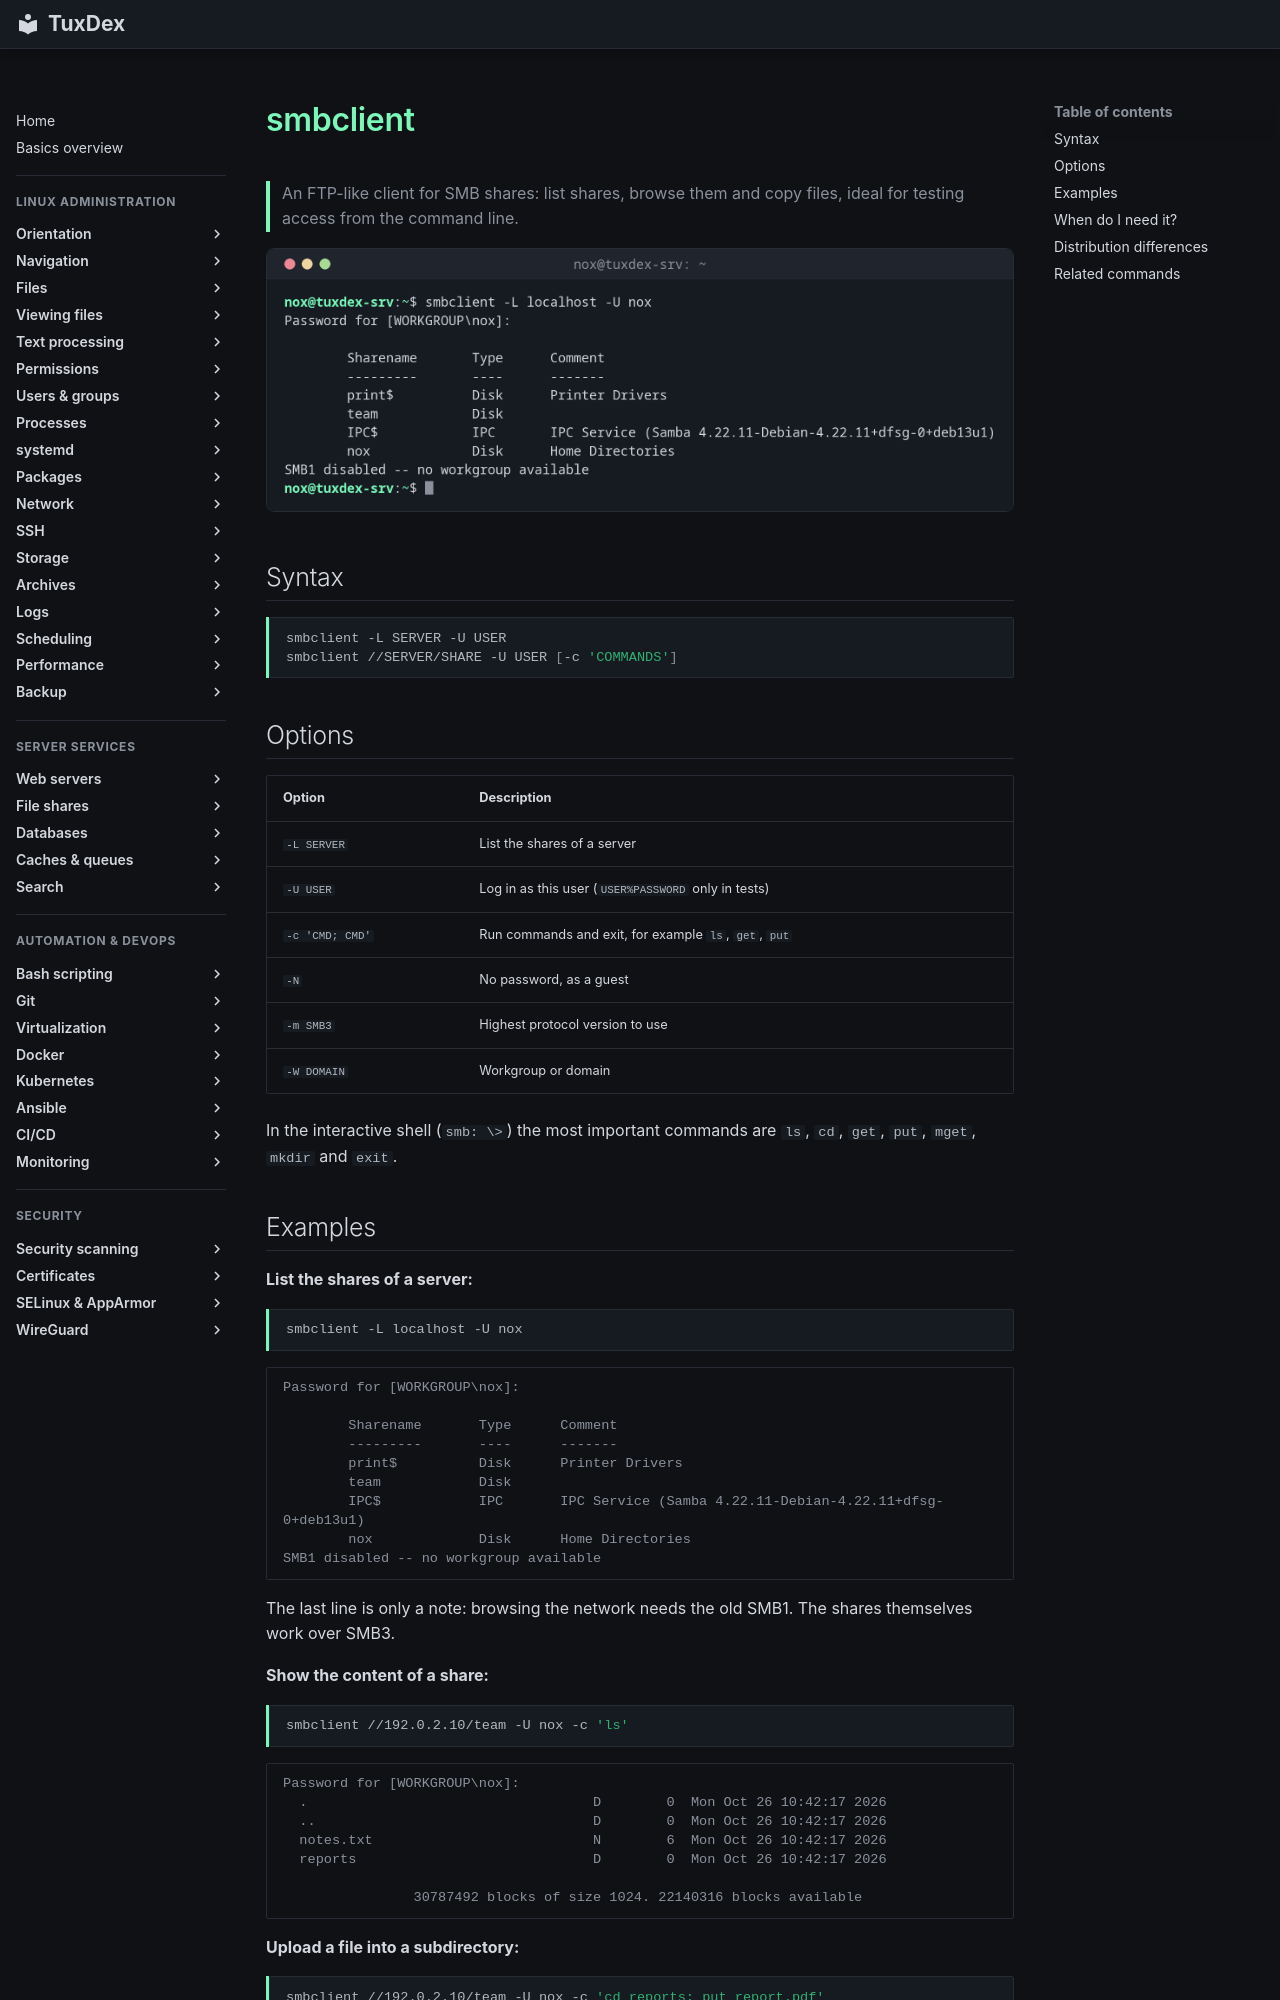

repository: Noxisan/tuxcodex · page: 30-file-shares/smbclient.en/index.html · generator: mkdocs

# smbclient

> An FTP-like client for SMB shares: list shares, browse them and copy files, ideal for testing access from the command line.

![smbclient output](../assets/screenshots/30-file-shares/smbclient.png)

## Syntax

```bash
smbclient -L SERVER -U USER
smbclient //SERVER/SHARE -U USER [-c 'COMMANDS']
```

## Options

| Option | Description |
|--------|-------------|
| `-L SERVER` | List the shares of a server |
| `-U USER` | Log in as this user (`USER%PASSWORD` only in tests) |
| `-c 'CMD; CMD'` | Run commands and exit, for example `ls`, `get`, `put` |
| `-N` | No password, as a guest |
| `-m SMB3` | Highest protocol version to use |
| `-W DOMAIN` | Workgroup or domain |

In the interactive shell (`smb: \>`) the most important commands are `ls`, `cd`, `get`, `put`, `mget`, `mkdir` and `exit`.
